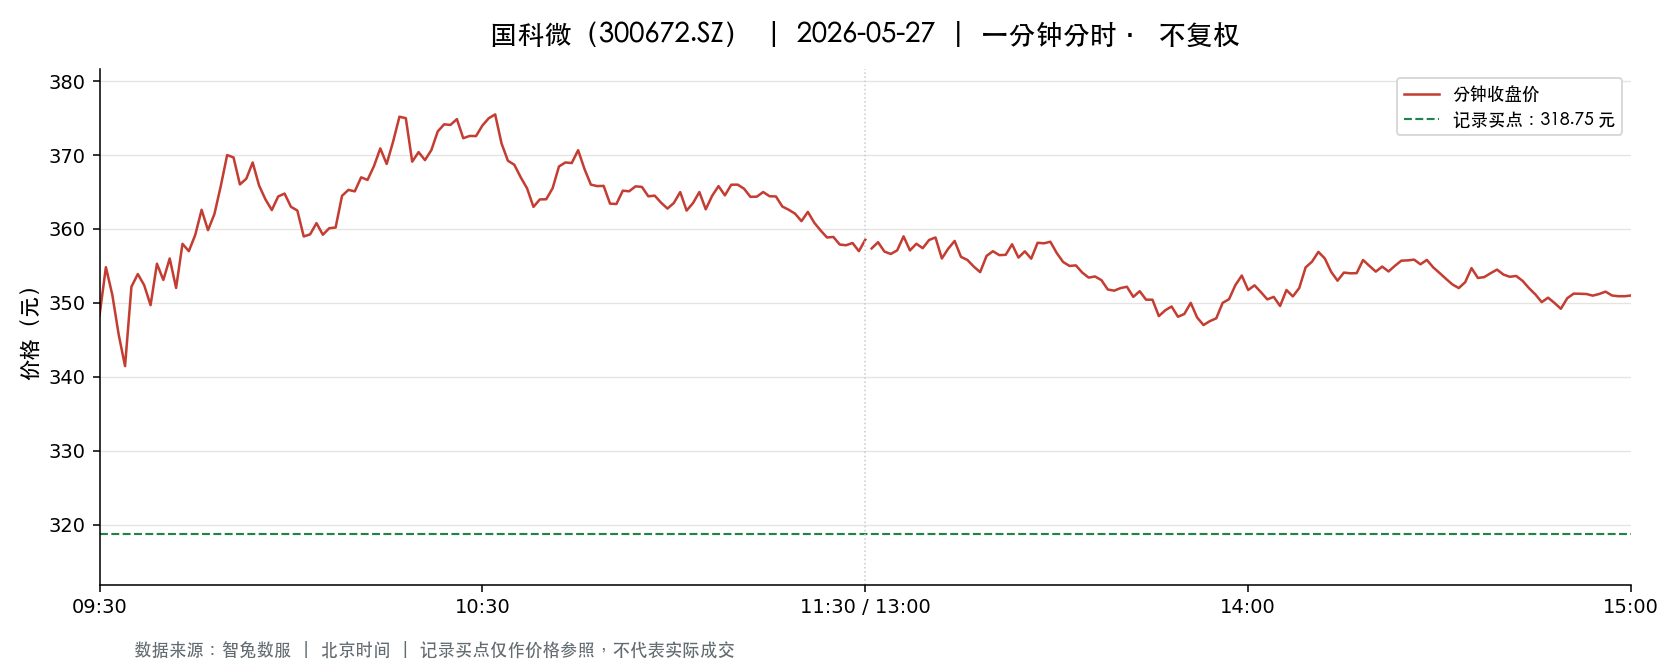

Source data for this figure (header and first rows):
t, o, h, l, c, v, a, pc, sf
2026-05-27 09:30:00, 348.3, 348.3, 348.3, 348.3, 1300, 45276400, 331.9, 0.0
2026-05-27 09:31:00, 348.0, 358.2, 340.0, 354.8, 7468, 262227137, 348.3, 0.0
2026-05-27 09:32:00, 353.6, 358.6, 350.3, 351.1, 5383, 190880564, 354.8, 0.0
2026-05-27 09:33:00, 351, 351, 345.4, 345.7, 2170, 75329348, 351.1, 0.0
2026-05-27 09:34:00, 345.7, 345.7, 340.9, 341.4, 2452, 84126205, 345.7, 0.0
2026-05-27 09:35:00, 341.4, 353.0, 341.4, 352.2, 2790, 96564861, 341.4, 0.0
2026-05-27 09:36:00, 351.6, 353.9, 350.0, 353.9, 2160, 75887141, 352.2, 0.0
2026-05-27 09:37:00, 354.8, 355.6, 352.4, 352.4, 2156, 76348871, 353.9, 0.0
2026-05-27 09:38:00, 352.1, 352.5, 348.9, 349.7, 1730, 60644234, 352.4, 0.0
2026-05-27 09:39:00, 349.6, 355.3, 349.6, 355.3, 1952, 69034971, 349.7, 0.0
2026-05-27 09:40:00, 355.5, 355.6, 352, 353.1, 1312, 46468915, 355.3, 0.0
2026-05-27 09:41:00, 354.1, 356, 353.1, 356, 1712, 60817233, 353.1, 0.0
2026-05-27 09:42:00, 356.3, 356.9, 351.5, 352, 1056, 37487329, 356, 0.0
2026-05-27 09:43:00, 352.1, 358, 352.1, 358, 1054, 37530092, 352, 0.0
2026-05-27 09:44:00, 358, 358, 356.4, 357.0, 1949, 69647763, 358, 0.0
2026-05-27 09:45:00, 357.0, 359.3, 357.0, 359.2, 1731, 62056377, 357.0, 0.0
2026-05-27 09:46:00, 359.3, 363.8, 359.3, 362.6, 2272, 82041266, 359.2, 0.0
2026-05-27 09:47:00, 362.6, 362.6, 359.8, 359.8, 1334, 48267449, 362.6, 0.0
2026-05-27 09:48:00, 360, 362.0, 358, 362.0, 1314, 47198634, 359.8, 0.0
2026-05-27 09:49:00, 362.3, 366.0, 362.0, 365.8, 1975, 71971751, 362.0, 0.0
2026-05-27 09:50:00, 366.0, 370.0, 365.8, 370.0, 2898, 106615835, 365.8, 0.0
2026-05-27 09:51:00, 370, 372.0, 368.8, 369.7, 2714, 100478102, 370.0, 0.0
2026-05-27 09:52:00, 368.7, 368.7, 365.9, 366, 1746, 64081576, 369.7, 0.0
2026-05-27 09:53:00, 367.3, 368.4, 366.8, 366.8, 930.0, 34175831, 366, 0.0
2026-05-27 09:54:00, 367.1, 369.6, 366.6, 369.0, 943.0, 34691537, 366.8, 0.0
2026-05-27 09:55:00, 369.6, 369.6, 365.4, 365.9, 1021, 37432686, 369.0, 0.0
2026-05-27 09:56:00, 366.1, 367.7, 364.0, 364, 947.0, 34624211, 365.9, 0.0
2026-05-27 09:57:00, 363.9, 363.9, 362, 362.6, 855.0, 31003560, 364, 0.0
2026-05-27 09:58:00, 363.2, 366.7, 363.2, 364.4, 725.0, 26473195, 362.6, 0.0
2026-05-27 09:59:00, 365.2, 365.7, 363.2, 364.8, 583.0, 21221576, 364.4, 0.0
2026-05-27 10:00:00, 364.5, 364.5, 363.0, 363.0, 337.0, 12254350, 364.8, 0.0
2026-05-27 10:01:00, 363.0, 364.9, 362.3, 362.5, 595.0, 21612807, 363.0, 0.0
2026-05-27 10:02:00, 362.4, 362.5, 359, 359, 666.0, 24008632, 362.5, 0.0
2026-05-27 10:03:00, 359.0, 360.9, 359.0, 359.3, 489.0, 17594498, 359, 0.0
2026-05-27 10:04:00, 359, 362.0, 359, 360.8, 855.0, 30743621, 359.3, 0.0
2026-05-27 10:05:00, 361.1, 361.1, 359.2, 359.2, 288.0, 10374990, 360.8, 0.0
2026-05-27 10:06:00, 359.7, 360.7, 359, 360.1, 510.0, 18350163, 359.2, 0.0
2026-05-27 10:07:00, 360.1, 361.2, 360.1, 360.2, 939.0, 33899730, 360.1, 0.0
2026-05-27 10:08:00, 360.2, 364.5, 359.5, 364.5, 562.0, 20376861, 360.2, 0.0
2026-05-27 10:09:00, 364, 365.3, 364, 365.3, 368.0, 13430364, 364.5, 0.0
2026-05-27 10:10:00, 365.8, 365.8, 365, 365.1, 290.0, 10596739, 365.3, 0.0
2026-05-27 10:11:00, 365.1, 367.9, 365.1, 367, 660.0, 24182426, 365.1, 0.0
2026-05-27 10:12:00, 365.3, 369.8, 365.3, 366.6, 787.0, 29009683, 367, 0.0
2026-05-27 10:13:00, 366.8, 369.5, 366.8, 368.5, 409.0, 15059233, 366.6, 0.0
2026-05-27 10:14:00, 369.6, 370.9, 368.0, 370.9, 1345, 49745548, 368.5, 0.0
2026-05-27 10:15:00, 370.3, 370.9, 368.0, 368.8, 570.0, 21034772, 370.9, 0.0
2026-05-27 10:16:00, 368.6, 371.8, 368.1, 371.8, 1044, 38572324, 368.8, 0.0
2026-05-27 10:17:00, 373.1, 376.8, 373.1, 375.2, 1935, 72462241, 371.8, 0.0
2026-05-27 10:18:00, 375, 375, 374.1, 375, 672.0, 25182769, 375.2, 0.0
2026-05-27 10:19:00, 375, 375, 369.1, 369.1, 643.0, 23965813, 375, 0.0
2026-05-27 10:20:00, 369.1, 370.8, 369.1, 370.4, 348.0, 12867010, 369.1, 0.0
2026-05-27 10:21:00, 370.0, 370.4, 369.2, 369.3, 178.0, 6581878, 370.4, 0.0
2026-05-27 10:22:00, 369.9, 371.6, 369.3, 370.7, 294.0, 10900848, 369.3, 0.0
2026-05-27 10:23:00, 371.0, 373.2, 370.0, 373.2, 391.0, 14533555, 370.7, 0.0
2026-05-27 10:24:00, 373.4, 374.2, 373.4, 374.2, 185.0, 6916626, 373.2, 0.0
2026-05-27 10:25:00, 374.1, 374.9, 373.8, 374.1, 214.0, 8009835, 374.2, 0.0
2026-05-27 10:26:00, 374.1, 375.0, 373.9, 374.9, 530.0, 19853546, 374.1, 0.0
2026-05-27 10:27:00, 374.9, 375.0, 372, 372.3, 348.0, 13006964, 374.9, 0.0
2026-05-27 10:28:00, 372.5, 374.7, 372, 372.6, 295.0, 11005195, 372.3, 0.0
2026-05-27 10:29:00, 373.4, 374.8, 372.6, 372.6, 447.0, 16729260, 372.6, 0.0
... 181 more rows
